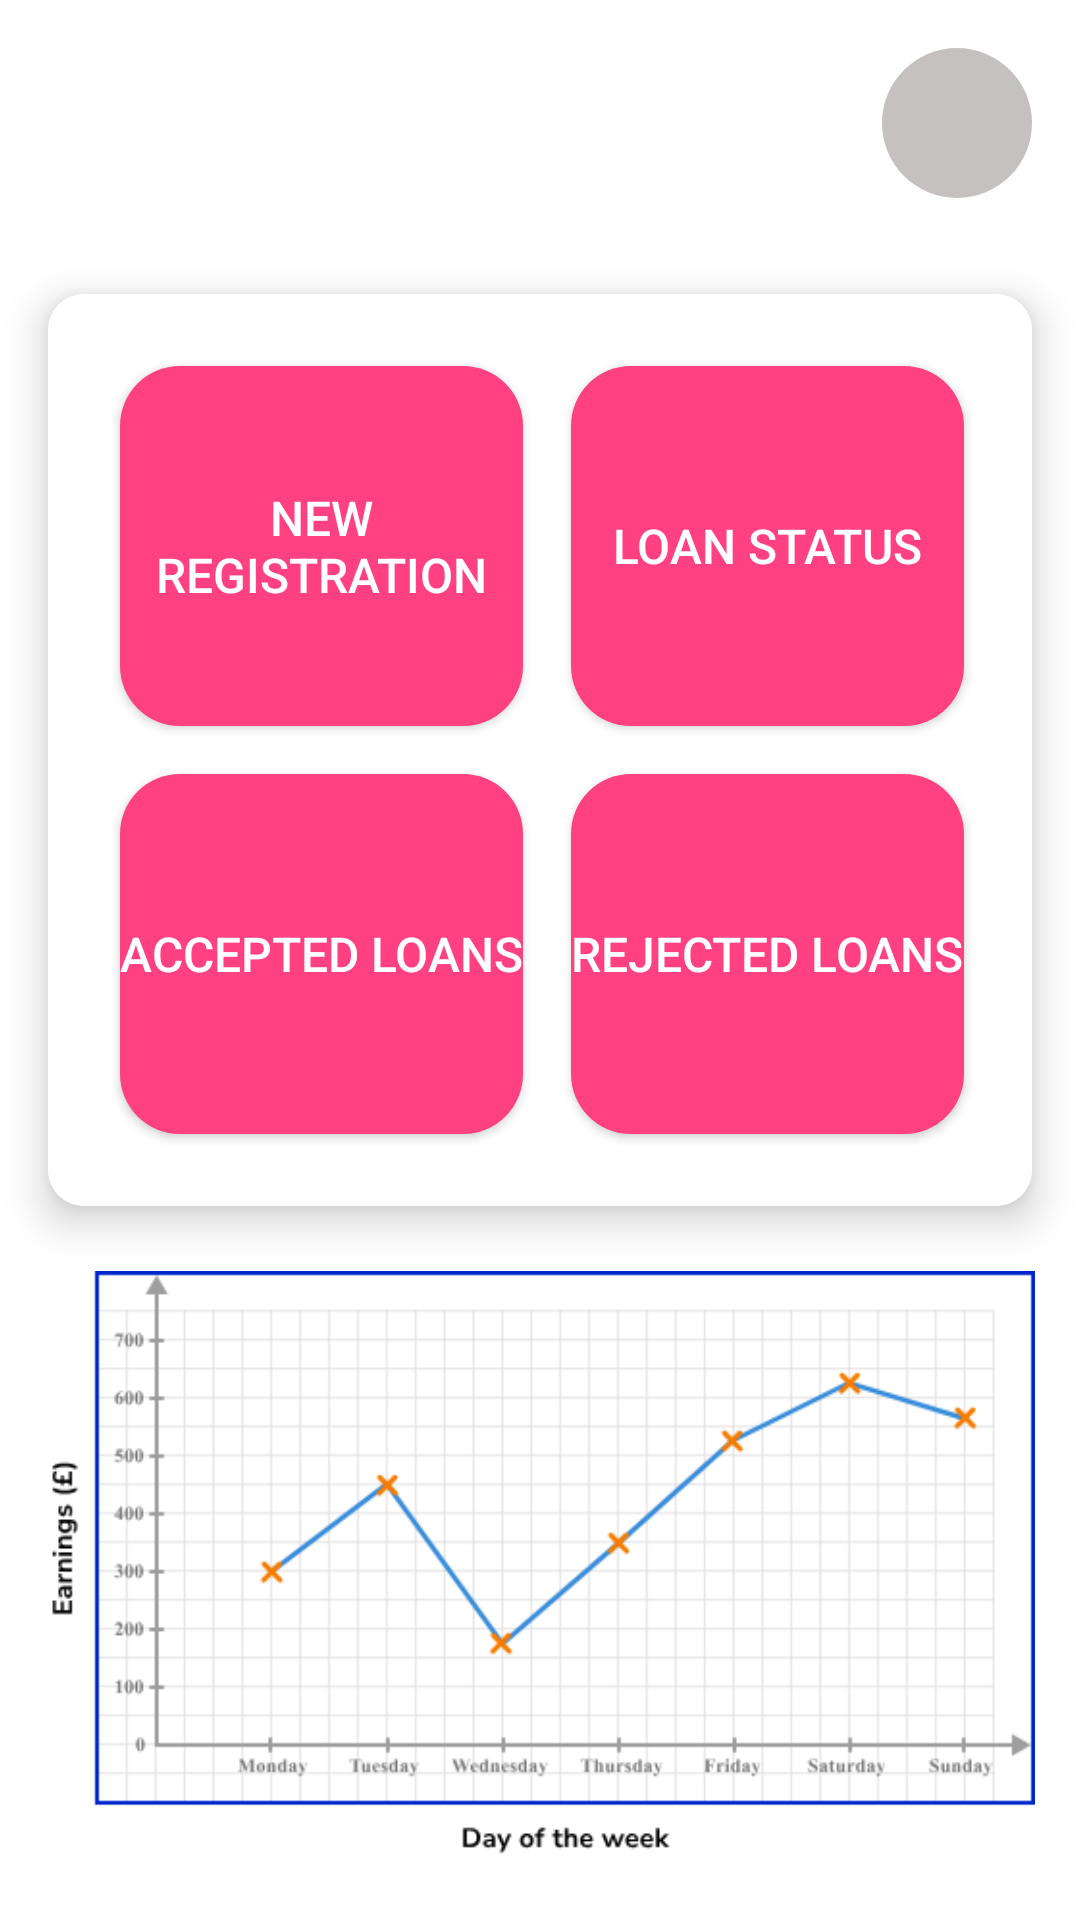

Layout XML and referenced resources for this Android screen:
<!-- AndroidManifest.xml: application theme Theme.BankApp -->
<!-- res/layout/activity_dashboard.xml -->
<RelativeLayout xmlns:android="http://schemas.android.com/apk/res/android"
    xmlns:app="http://schemas.android.com/apk/res-auto"
    xmlns:tools="http://schemas.android.com/tools"
    android:layout_width="match_parent"
    android:layout_height="match_parent"
    android:background="@android:color/white">

    
    <RelativeLayout
        android:id="@+id/top_section"
        android:layout_width="match_parent"
        android:layout_height="wrap_content"
        android:background="@android:color/white"
        android:padding="16dp">

        
        <LinearLayout
            android:id="@+id/user_profile_layout"
            android:layout_width="wrap_content"
            android:layout_height="wrap_content"
            android:layout_alignParentEnd="true"
            android:layout_centerVertical="true"
            android:gravity="center_vertical">

            <ImageView
                android:id="@+id/user_profile"
                android:layout_width="50dp"
                android:layout_height="50dp"
                android:src="@drawable/user"
                android:background="@drawable/circle_background"
                android:padding="10dp"
                android:contentDescription="User Profile" />

        </LinearLayout>
    </RelativeLayout>

    
    <androidx.cardview.widget.CardView
        android:id="@+id/center_section"
        android:layout_width="match_parent"
        android:layout_height="wrap_content"
        android:layout_below="@id/top_section"
        android:layout_marginTop="16dp"
        android:layout_marginStart="16dp"
        android:layout_marginEnd="16dp"
        app:cardCornerRadius="12dp"
        app:cardElevation="8dp">

        <GridLayout
            android:layout_width="match_parent"
            android:layout_height="wrap_content"
            android:columnCount="2"
            android:rowCount="2"
            android:padding="16dp"
            android:alignmentMode="alignMargins"
            android:columnOrderPreserved="false"
            android:rowOrderPreserved="false"
            android:background="@android:color/white">

            <Button
                android:id="@+id/new_reg_btn"
                android:layout_width="0dp"
                android:layout_margin="8dp"
                android:text="@string/new_registration"
                android:textSize="16sp"
                android:textColor="@android:color/white"
                android:background="@drawable/squarish_button_background"
                app:cornerRadius="12dp"
                android:layout_gravity="fill"
                android:layout_column="0"
                android:layout_row="0" />

            <Button
                android:id="@+id/loan_status_btn"
                android:layout_width="0dp"
                android:layout_margin="8dp"
                android:text="@string/loan_status"
                android:textSize="16sp"
                android:textColor="@android:color/white"
                android:background="@drawable/squarish_button_background"
                app:cornerRadius="12dp"
                android:layout_gravity="fill"
                android:layout_column="1"
                android:layout_row="0" />

            <Button
                android:id="@+id/accepted_loans_btn"
                android:layout_margin="8dp"
                android:text="@string/accepted_loans"
                android:textSize="16sp"
                android:textColor="@android:color/white"
                android:background="@drawable/squarish_button_background"
                app:cornerRadius="12dp"
                android:layout_gravity="fill"
                android:layout_column="0"
                android:layout_row="1" />

            <Button
                android:id="@+id/rejected_loans_btn"
                android:layout_margin="8dp"
                android:text="@string/rejected_loans"
                android:textSize="16sp"
                android:textColor="@android:color/white"
                android:background="@drawable/squarish_button_background"
                app:cornerRadius="12dp"
                android:layout_gravity="fill"
                android:layout_column="1"
                android:layout_row="1" />

        </GridLayout>
    </androidx.cardview.widget.CardView>

    
    <ImageView
        android:id="@+id/stats_and_graph"
        android:layout_width="match_parent"
        android:layout_height="wrap_content"
        android:layout_below="@id/center_section"
        android:src="@drawable/stats_and_graph"
        android:padding="15dp"
        android:contentDescription="@string/stats_and_graph" />

</RelativeLayout>
<!-- resources referenced by this layout -->
<resources>
  <!-- drawable circle_background (drawable) -->
  <shape xmlns:android="http://schemas.android.com/apk/res/android"
      android:shape="oval">
      <solid android:color="#C5C1C1"/> 
      <size
          android:width="48dp"
          android:height="48dp" /> 
  </shape>
  <!-- drawable squarish_button_background (drawable) -->
  <shape xmlns:android="http://schemas.android.com/apk/res/android"
      android:shape="rectangle">
      <solid android:color="#FF4081"/> 
      <corners android:radius="20dp"/> 
      <size android:width="120dp" android:height="120dp"/> 
  </shape>
  <!-- drawable stats_and_graph: png bitmap (drawable, 21352 bytes) -->
  <string name="accepted_loans">Accepted Loans</string>
  <string name="loan_status">Loan Status</string>
  <string name="new_registration">New Registration</string>
  <string name="rejected_loans">Rejected Loans</string>
  <string name="stats_and_graph">Stats and Graph</string>
  <style name="Theme.BankApp" parent="Base.Theme.BankApp" />
  <style name="Base.Theme.BankApp" parent="Theme.Material3.DayNight.NoActionBar">
          
          <item name="android:colorPrimary">@color/primary</item>
          
          <item name="android:colorPrimaryDark">@color/black</item>
  
          
          <item name="android:colorButtonNormal">@color/primary</item>
      </style>
  <color name="primary">#7A306c</color>
  <color name="black">#FF000000</color>
</resources>
